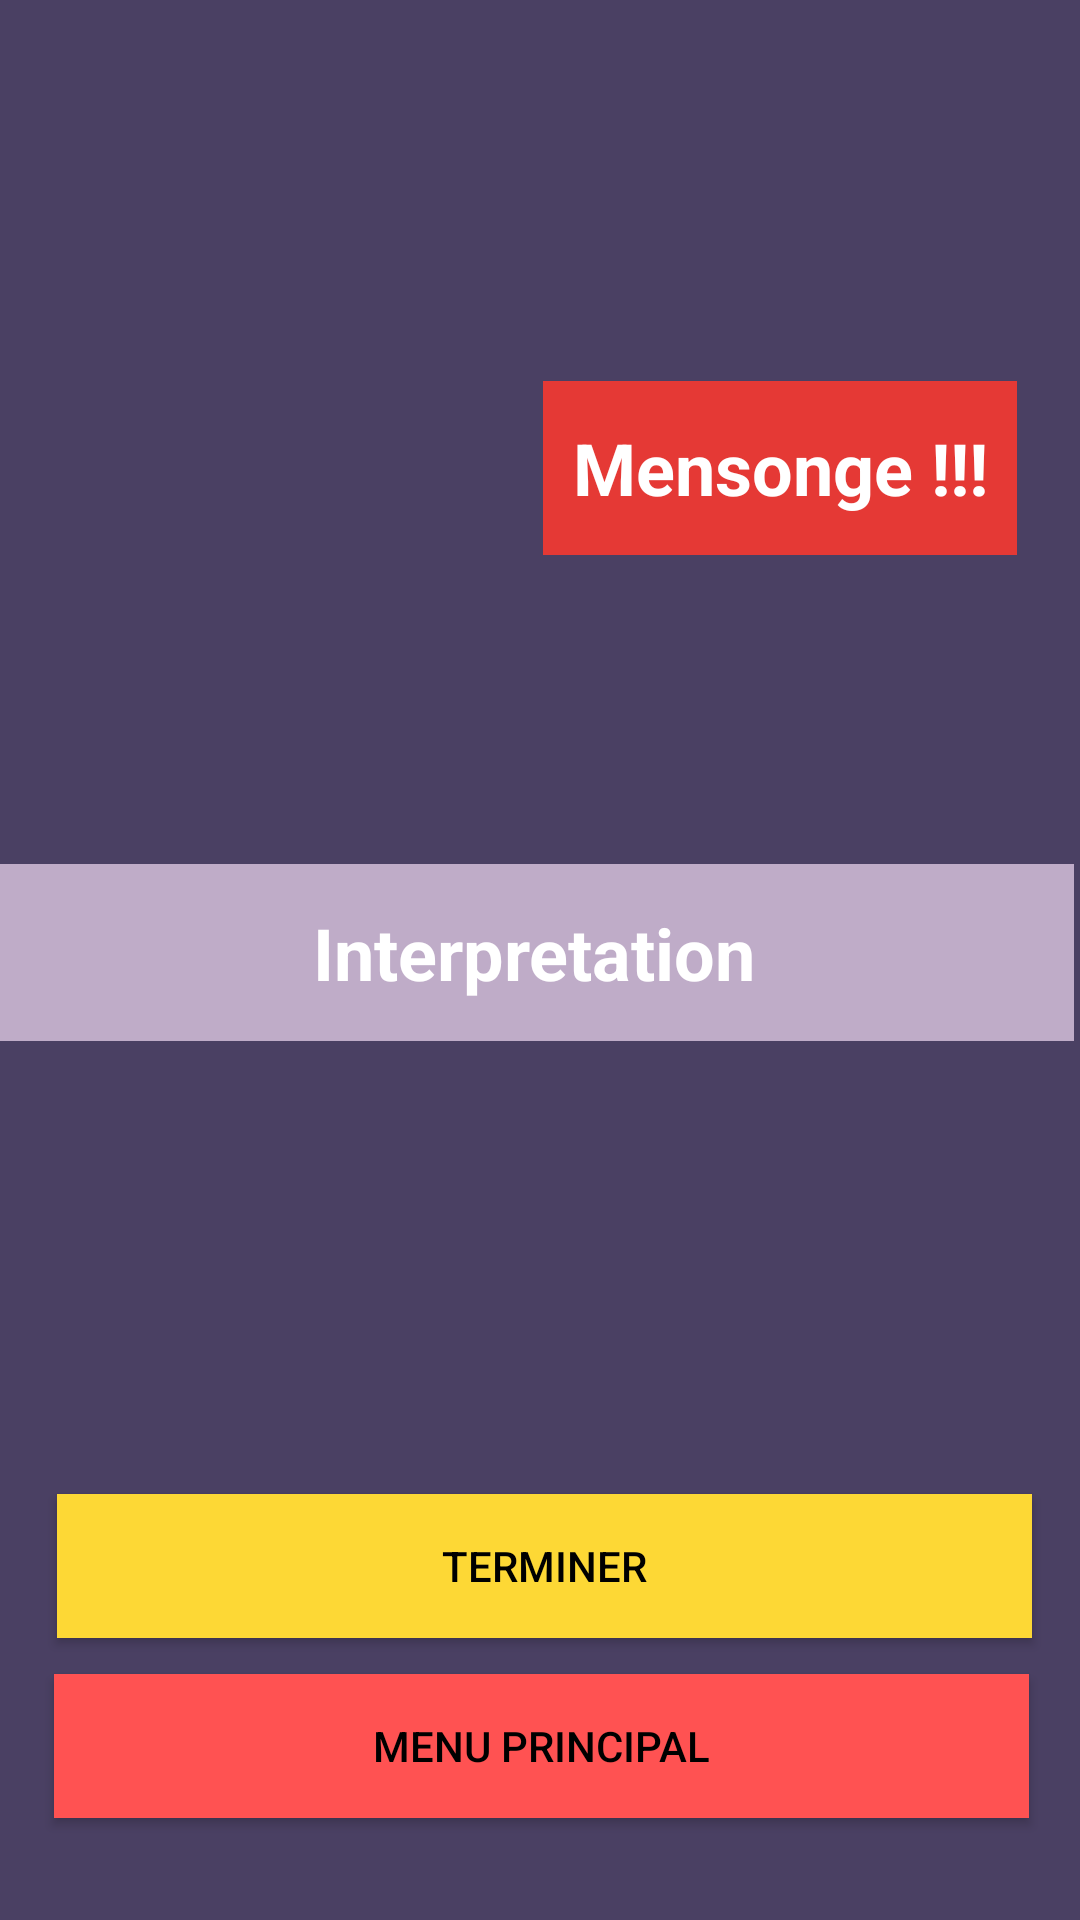

Layout XML and referenced resources for this Android screen:
<!-- AndroidManifest.xml: application theme Theme.AppCompat.NoActionBar -->
<!-- res/layout/fragment_interpretation.xml -->
<?xml version="1.0" encoding="utf-8"?>
<RelativeLayout
    xmlns:android="http://schemas.android.com/apk/res/android"
    xmlns:tools="http://schemas.android.com/tools"
    android:layout_width="match_parent"
    android:layout_height="370dp"
    android:layout_gravity="bottom"
    tools:context=".InterpretationFragment"
    android:background="#4A4063"
    >


    <TextView
        android:id="@+id/interpretationView"
        android:layout_width="match_parent"
        android:layout_height="59dp"
        android:layout_alignBottom="@+id/menuprincipalButton"
        android:layout_alignParentStart="true"
        android:layout_alignParentLeft="true"
        android:layout_alignParentEnd="true"
        android:layout_alignParentRight="true"
        android:layout_marginStart="-2dp"
        android:layout_marginLeft="-2dp"
        android:layout_marginEnd="2dp"
        android:layout_marginRight="2dp"
        android:layout_marginBottom="259dp"
        android:background="#BFACC8"
        android:gravity="center|center_horizontal|center_vertical"
        android:text="Interpretation"
        android:textColor="#FFFFFF"
        android:textSize="24sp"
        android:textStyle="bold"
        tools:layout_editor_absoluteX="99dp"
        tools:layout_editor_absoluteY="25dp" />

    <ImageView
        android:id="@+id/imageLiar"
        android:layout_width="wrap_content"
        android:layout_height="121dp"
        android:layout_alignParentStart="true"
        android:layout_alignParentLeft="true"
        android:layout_alignParentTop="true"
        android:layout_alignParentEnd="true"
        android:layout_alignParentRight="true"
        android:layout_alignParentBottom="true"
        android:layout_marginStart="51dp"
        android:layout_marginLeft="51dp"
        android:layout_marginTop="94dp"
        android:layout_marginEnd="245dp"
        android:layout_marginRight="245dp"
        android:layout_marginBottom="155dp"
        tools:srcCompat="@android:drawable/stat_sys_warning" />

    <Button
        android:id="@+id/terminerButton"
        android:layout_width="wrap_content"
        android:layout_height="wrap_content"
        android:layout_alignParentStart="true"
        android:layout_alignParentEnd="true"
        android:layout_alignParentBottom="true"
        android:layout_marginStart="19dp"
        android:layout_marginEnd="16dp"
        android:layout_marginBottom="94dp"
        android:background="#FDD835"
        android:text="Terminer"
        android:textColor="#000000"
        android:textColorHint="#FAF6F6"
        android:textColorLink="#FAF8F8" />

    <Button
        android:id="@+id/menuprincipalButton"
        android:layout_width="wrap_content"
        android:layout_height="wrap_content"
        android:layout_alignParentStart="true"
        android:layout_alignParentEnd="true"
        android:layout_alignParentBottom="true"
        android:layout_marginStart="18dp"
        android:layout_marginEnd="17dp"
        android:layout_marginBottom="34dp"
        android:background="#FF5252"
        android:text="Menu principal"
        android:textColor="#000000"
        android:textColorHint="#FAF6F6"
        android:textColorLink="#FAF8F8" />

    <TextView
        android:id="@+id/trueorfalseView3"
        android:layout_width="209dp"
        android:layout_height="58dp"
        android:layout_alignParentStart="true"
        android:layout_alignParentLeft="true"
        android:layout_alignParentTop="true"
        android:layout_alignParentEnd="true"
        android:layout_alignParentRight="true"
        android:layout_marginStart="181dp"
        android:layout_marginLeft="181dp"
        android:layout_marginTop="127dp"
        android:layout_marginEnd="21dp"
        android:layout_marginRight="21dp"
        android:background="#E53935"
        android:gravity="center|center_horizontal|center_vertical"
        android:text="Mensonge !!!"
        android:textColor="#FFFFFF"
        android:textSize="24sp"
        android:textStyle="bold"
        tools:layout_editor_absoluteX="99dp"
        tools:layout_editor_absoluteY="25dp" />
</RelativeLayout>
<!-- resources referenced by this layout -->
<resources>

</resources>
